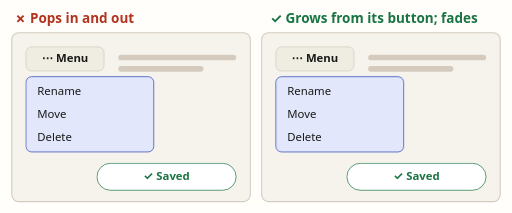
t = 0.00 s
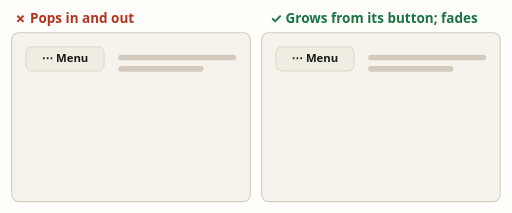
t = 3.60 s
t = 3.83 s: frame unchanged from t = 3.60 s, image omitted
t = 4.05 s: frame unchanged from t = 3.60 s, image omitted
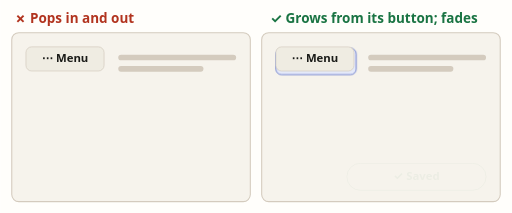
t = 4.77 s
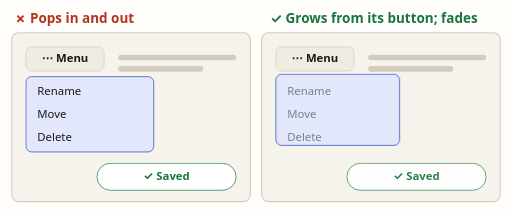
t = 5.94 s

The animated SVG that drew these frames (rendered in a browser with its animation timeline set to each time). Animation: 4 CSS @keyframes rules; one cycle of 7.20 s, repeats indefinitely.

<svg xmlns="http://www.w3.org/2000/svg" width="720" height="300" viewBox="0 0 720 300" font-family="system-ui, -apple-system, 'Segoe UI', Roboto, sans-serif">
<style>
.a16-pop { animation: a16-pop 3.6s linear -3.6s infinite alternate; }
@keyframes a16-pop { 0%,49% { opacity: 0; } 50%,100% { opacity: 1; } }
.a16-fade { animation: a16-fade 3.6s ease-in-out -3.6s infinite alternate; }
@keyframes a16-fade { 0%,25% { opacity: 0; } 75%,100% { opacity: 1; } }
.a16-morph { animation: a16-morph 3.6s ease-in-out -3.6s infinite alternate; }
@keyframes a16-morph { 0%,25% { y: 20px; width: 110px; height: 34px; opacity: 0; } 35% { opacity: 1; } 75%,100% { y: 62px; width: 180px; height: 106px; opacity: 1; } }
.a16-late { animation: a16-late 3.6s ease-in-out -3.6s infinite alternate; }
@keyframes a16-late { 0%,55% { opacity: 0; } 75%,100% { opacity: 1; } }

</style>
<rect width="720" height="300" fill="#fffefb"/>
<text x="20" y="32" fill="#b2341f" font-size="19" font-weight="700">✗ Pops in and out</text>
<rect x="16" y="46" width="336" height="238" rx="10" fill="#f6f3ec" stroke="#d4cbbe" stroke-width="1.5"/>
<g transform="translate(16 46)"><rect x="20" y="20" width="110" height="34" rx="8" fill="#efece2" stroke="#d4cbbe"/><text x="75" y="42" text-anchor="middle" fill="#191a17" font-size="16" font-weight="700">⋯ Menu</text><rect x="150" y="31" width="166" height="8" rx="4" fill="#d4cbbe"/><rect x="150" y="47" width="120" height="8" rx="4" fill="#d4cbbe"/><g class="a16-pop"><rect x="20" y="62" width="180" height="106" rx="8" fill="#e2e7fb" stroke="#2743b8"/><text x="36" y="88" fill="#191a17" font-size="16">Rename</text><text x="36" y="120" fill="#191a17" font-size="16">Move</text><text x="36" y="152" fill="#191a17" font-size="16">Delete</text></g><g class="a16-pop"><rect x="120" y="184" width="196" height="38" rx="19" fill="#fff" stroke="#1a7443"/><text x="218" y="208" text-anchor="middle" fill="#1a7443" font-size="16" font-weight="700">✓ Saved</text></g></g>
<text x="380" y="32" fill="#1a7443" font-size="19" font-weight="700">✓ Grows from its button; fades</text>
<rect x="368" y="46" width="336" height="238" rx="10" fill="#f6f3ec" stroke="#d4cbbe" stroke-width="1.5"/>
<g transform="translate(368 46)"><rect class="a16-morph" x="20" y="62" width="180" height="106" rx="8" fill="#e2e7fb" stroke="#2743b8"/><rect x="20" y="20" width="110" height="34" rx="8" fill="#efece2" stroke="#d4cbbe"/><text x="75" y="42" text-anchor="middle" fill="#191a17" font-size="16" font-weight="700">⋯ Menu</text><rect x="150" y="31" width="166" height="8" rx="4" fill="#d4cbbe"/><rect x="150" y="47" width="120" height="8" rx="4" fill="#d4cbbe"/><g class="a16-late"><text x="36" y="88" fill="#191a17" font-size="16">Rename</text><text x="36" y="120" fill="#191a17" font-size="16">Move</text><text x="36" y="152" fill="#191a17" font-size="16">Delete</text></g><g class="a16-fade"><rect x="120" y="184" width="196" height="38" rx="19" fill="#fff" stroke="#1a7443"/><text x="218" y="208" text-anchor="middle" fill="#1a7443" font-size="16" font-weight="700">✓ Saved</text></g></g>
</svg>
